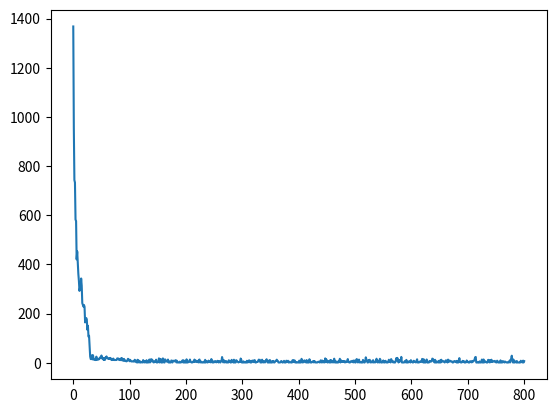

Write Python code to recreate this figure.
import numpy as np

def initialize(population_size, chromossome_dim, data_type, min_value, max_value):
    if data_type == int:
        return np.random.randint(min_value, max_value+1, size = (population_size, chromossome_dim))
    elif data_type == float:
        return np.random.uniform(min_value, max_value, size = (population_size, chromossome_dim))
    else:
        raise Excpetion(f"Unsupported data type {data_type}")

def evaluate_fitness(population, target):
    return np.abs(target-np.sum(population, axis = 1))

def roulette_selection(population, proabilities, parents_size):
    parents_idx  = np.random.choice(population.shape[0], size = parents_size,
                                    replace = True, p = proabilities)
    parents      = population[parents_idx] 
    return parents

def select(population, scores, elite_p = 0.0, random_p = 0.0, mode = "max", selection_algorithm = roulette_selection):
    elite_length, random_length = int(population.shape[0]*elite_p), 0
    all_parents = []
    if elite_p: 
        if mode == "min":
            elite, others = np.split(population[np.argpartition(scores, elite_length)], [elite_length])
        else:
            others, elite = np.split(population[np.argpartition(scores, -elite_length)], [-elite_length])
        all_parents.append(elite)
    if random_p:
        random = others[np.random.uniform(size = len(others))<random_p]
        random_length = len(random)
        all_parents.append(random)
    scores = scores if mode == "max" else scores.max()-scores+scores.min()
    normalized_scores = normalize_fitness(scores)
    selected_parents = selection_algorithm(population, normalized_scores, len(population)-(elite_length+random_length))
    all_parents.append(selected_parents)
    return np.concatenate(all_parents)

def normalize_fitness(scores):
    return (scores+1E-10)/(scores+1E-10).sum()

def one_point_crossover(parents):
    offspring = []
    n_couples = int(np.ceil(parents.shape[0]/2))
    crossover_idxs = np.random.randint(1, parents.shape[1], size = n_couples)
    couples = np.random.randint(1, parents.shape[0], size = (n_couples, 2))

    for i in range(parents.shape[0]//2):
        parentA, parentB = parents[couples[i]]
        childA, childB   = parentA.copy(), parentB.copy()
        childA[crossover_idxs[i]:] = parentB[crossover_idxs[i]:]
        childB[crossover_idxs[i]:] = parentA[crossover_idxs[i]:]
        offspring += [childA, childB]

    offspring = offspring[:-1] if parents.shape[0] % 2 else offspring
    return np.array(offspring)

def mutate(population, mutation_prob, min_value, max_value):
    if mutation_prob:
        mutation_mask      = np.random.uniform(size = population.shape[0]) <= mutation_prob
        children_to_mutate = mutation_mask.nonzero()[0]
        gens_to_mutate     = np.random.randint(0, population.shape[1], size = len(children_to_mutate))

        if population.dtype == int:
            new_gens = np.random.randint(min_value, max_value+1, size = len(children_to_mutate))
        else:
            new_gens = np.random.uniform(min_value, max_value,   size = len(children_to_mutate))
        population[children_to_mutate, gens_to_mutate] = new_gens
    return population

if __name__ == "__main__":
    import matplotlib.pyplot as plt 

    POPULATION_SIZE = 100       # Number of individuals in each generation 
    CHRMOSSOME_SIZE = 10        # Number of gens in each individual
    MIN, MAX        = -10, 1000 # Range 
    DTYPE           = float     # Either float or int
    N_GENERATIONS   = 800       # Number of generations / epochs
    TARGET          = 3700      # Target sum
    ELITE_P         = 0.1       # Float in range [0, 1]: percentage of the population selected through elitism
    RANDOM_RATE     = 0.001     # Chance of selecting an individual that was not selected through elitism
    MUTATION_RATE   = 0.01      # Chance of mutating each individual

    initial_population = initialize(POPULATION_SIZE, CHRMOSSOME_SIZE, DTYPE, MIN, MAX)
    
    offspring   = initial_population
    avg_fitness = []
    for i in range(N_GENERATIONS):
        fitness   = evaluate_fitness(offspring, TARGET)
        selected  = select(offspring, fitness, ELITE_P, RANDOM_RATE, "min", roulette_selection)
        offspring = one_point_crossover(selected)
        offspring = mutate(offspring, MUTATION_RATE, MIN, MAX)
        avg_fitness.append(fitness.mean())
    final_fitness = evaluate_fitness(offspring, TARGET).mean()
    avg_fitness.append(final_fitness)

    solutions = np.unique(offspring, axis = 0, return_counts = True)
    for solution, count in zip(solutions[0], solutions[1]):
        print(solution, ' | Occurences: ', count, ' | Sum: ', solution.sum())

    plt.plot(list(range(N_GENERATIONS+1)), avg_fitness)
    plt.show()